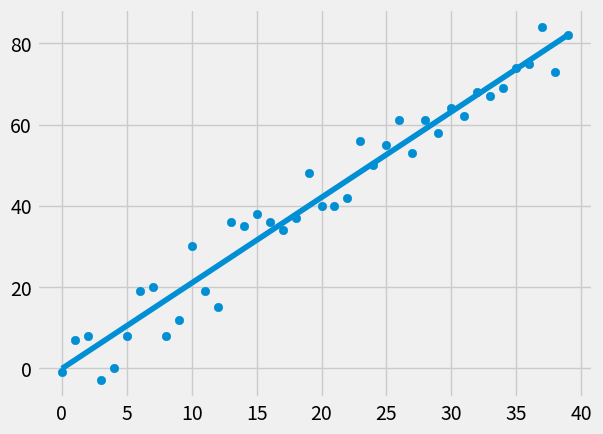

Reproduce this figure in Python.
from statistics import mean
import numpy as np
import matplotlib.pyplot as plt
from matplotlib import style
import random

style.use('fivethirtyeight')

#xs = np.array([1,2,3,4,5,6], dtype=np.float64)
#ys = np.array([5,4,6,5,6,7], dtype=np.float64)

def create_dataset(n, variance, step=2, correlation=False):
    val = 1
    ys =[]
    for i in range(n):
        y = val +random.randrange(-variance, variance)
        ys.append(y)
        if correlation and correlation == 'pos':
            val += step
        elif correlation and correlation == 'neg':
            val -= step
    xs = [i for i in range(len(ys))]
    return np.array(xs, dtype=np.float64), np.array(ys,dtype=np.float64)

def best_fit_line(xs,yx):
    m = (mean(xs)*mean(ys) - mean(xs*ys)) / (mean(xs)*mean(xs) - mean(xs*xs))
    b = mean(ys) - m*mean(xs)
    return m,b

def squared_error(ys, regression_line):
    return sum((regression_line - ys)**2)

## calculates coefficient of determination(r squared) closer it is to number 1 the more accurate/precise
def coefficient_of_determination(ys, regression_line):
    y_mean_line = [mean(ys) for y in ys]
    squared_error_regr = squared_error(ys, regression_line)
    squared_errr_y_mean = squared_error(ys, y_mean_line)
    return 1 - (squared_error_regr / squared_errr_y_mean)
xs, ys = create_dataset(40, 10, 2, correlation = 'pos')
m,b = best_fit_line(xs,ys)
regression_line = [m*x + b for x in xs]

r_squared = coefficient_of_determination(ys, regression_line)
print(r_squared)
plt.scatter(xs,ys)
plt.plot(xs, regression_line)
plt.show()
